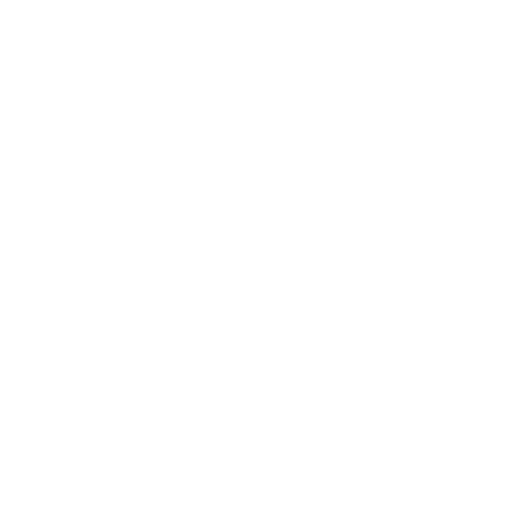
t = 0.00 s
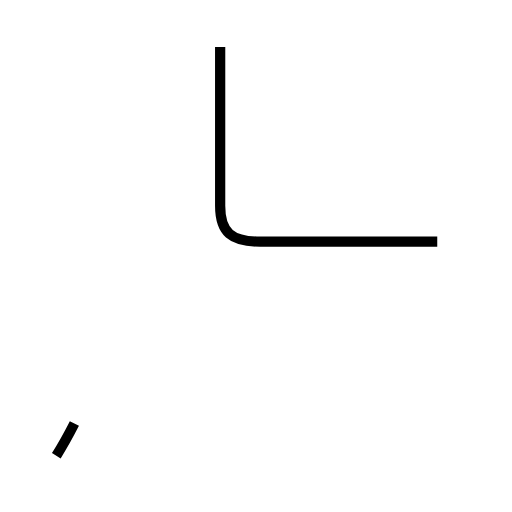
t = 1.28 s
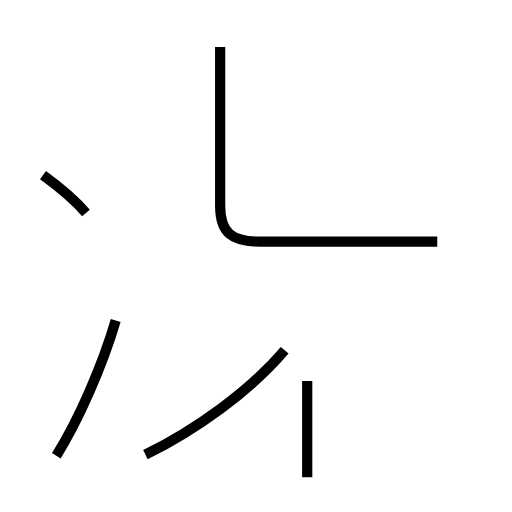
t = 2.57 s
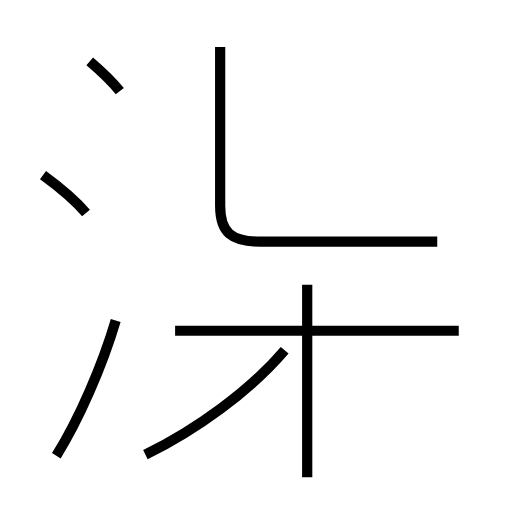
t = 3.80 s
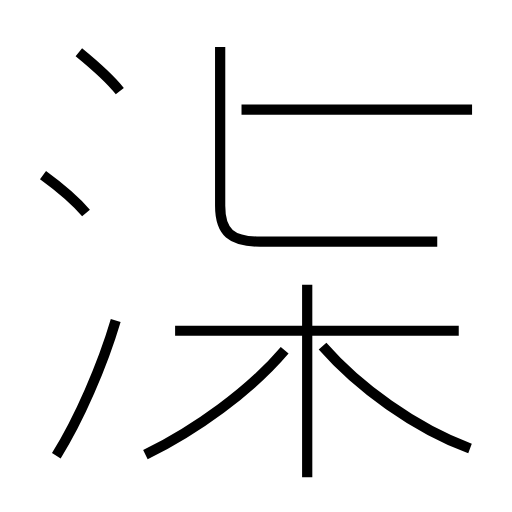
t = 5.05 s
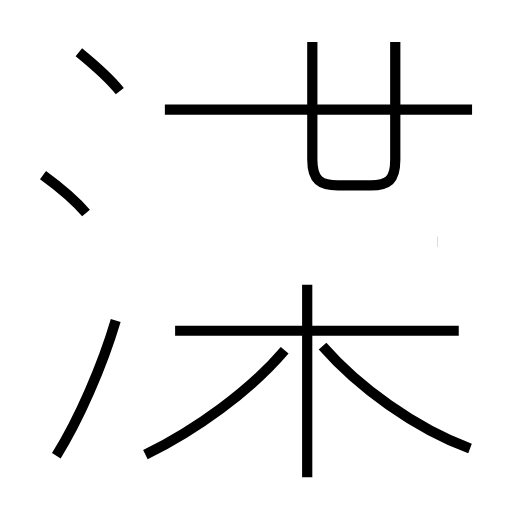
t = 6.31 s

The animated SVG that drew these frames (rendered in a browser with its animation timeline set to each time). Animation: 10 SMIL elements (animate=10); one cycle of 6.31 s.

<?xml version='1.0' encoding='utf-8'?>
<svg viewBox="0.0 -6.0 50.0 50.0" version="1.1" xmlns="http://www.w3.org/2000/svg"><rect x="-1000" y="-1000" width="2000" height="2000" stroke="white" fill="white" /><g style="fill:none;stroke:#000000;stroke-width:1"><path d="M 42.7 -20.4 L 25.4 -20.4 C 22.6 -20.4 21.5 -21.3 21.5 -23.9 L 21.5 -39.4 " transform="translate(0.0 38.0)" stroke-dasharray="38.924450474972915" stroke-dashoffset="38.924450474972915"><animate attributeName="stroke-dashoffset" from="38.924450474972915" to="0" dur="1.1677335142491874s" begin="0s; anim_end.end" fill="freeze" id="anim0" /></path><path d="M 5.5 0.5 C 7.7 -3.0 10.0 -8.3 11.3 -12.7 " transform="translate(0.0 38.0)" stroke-dasharray="14.456242471614317" stroke-dashoffset="14.456242471614317"><animate attributeName="stroke-dashoffset" from="14.456242471614317" to="0" dur="0.4336872741484295s" begin="anim0.end" fill="freeze" id="anim1" /></path><path d="M 8.4 -23.2 C 7.2 -24.6 5.3 -26.1 4.2 -26.9 " transform="translate(0.0 38.0)" stroke-dasharray="5.608257130601457" stroke-dashoffset="5.608257130601457"><animate attributeName="stroke-dashoffset" from="5.608257130601457" to="0" dur="0.1682477139180437s" begin="anim1.end" fill="freeze" id="anim2" /></path><path d="M 14.2 0.4 C 19.1 -2.0 24.4 -5.8 27.8 -9.8 " transform="translate(0.0 38.0)" stroke-dasharray="17.107941096004424" stroke-dashoffset="17.107941096004424"><animate attributeName="stroke-dashoffset" from="17.107941096004424" to="0" dur="0.5132382328801327s" begin="anim2.end" fill="freeze" id="anim3" /></path><path d="M 30.0 2.6 L 30.0 -16.2 " transform="translate(0.0 38.0)" stroke-dasharray="18.8" stroke-dashoffset="18.8"><animate attributeName="stroke-dashoffset" from="18.8" to="0" dur="0.564s" begin="anim3.end" fill="freeze" id="anim4" /></path><path d="M 44.8 -11.7 L 17.1 -11.7 " transform="translate(0.0 38.0)" stroke-dasharray="27.699999999999996" stroke-dashoffset="27.699999999999996"><animate attributeName="stroke-dashoffset" from="27.699999999999996" to="0" dur="0.8309999999999998s" begin="anim4.end" fill="freeze" id="anim5" /></path><path d="M 11.7 -35.1 C 10.6 -36.5 8.8 -38.0 7.7 -38.9 " transform="translate(0.0 38.0)" stroke-dasharray="5.527400052414648" stroke-dashoffset="5.527400052414648"><animate attributeName="stroke-dashoffset" from="5.527400052414648" to="0" dur="0.16582200157243943s" begin="anim5.end" fill="freeze" id="anim6" /></path><path d="M 45.9 -0.2 C 40.5 -2.2 35.0 -6.2 31.5 -10.2 " transform="translate(0.0 38.0)" stroke-dasharray="17.694920901713623" stroke-dashoffset="17.694920901713623"><animate attributeName="stroke-dashoffset" from="17.694920901713623" to="0" dur="0.5308476270514086s" begin="anim6.end" fill="freeze" id="anim7" /></path><path d="M 46.1 -33.3 L 16.1 -33.3 " transform="translate(0.0 38.0)" stroke-dasharray="30.0" stroke-dashoffset="30.0"><animate attributeName="stroke-dashoffset" from="30.0" to="0" dur="0.8999999999999999s" begin="anim7.end" fill="freeze" id="anim8" /></path><path d="M 30.5 -39.9 L 30.5 -28.4 C 30.5 -26.4 31.3 -25.9 33.0 -25.9 L 36.2 -25.9 C 37.9 -25.9 38.6 -26.4 38.6 -28.4 L 38.6 -39.9" transform="translate(0.0 38.0)" stroke-dasharray="34.43409994533218" stroke-dashoffset="34.43409994533218"><animate attributeName="stroke-dashoffset" from="34.43409994533218" to="0" dur="1.0330229983599652s" begin="anim8.end" fill="freeze" id="anim_end" /></path></g></svg>
